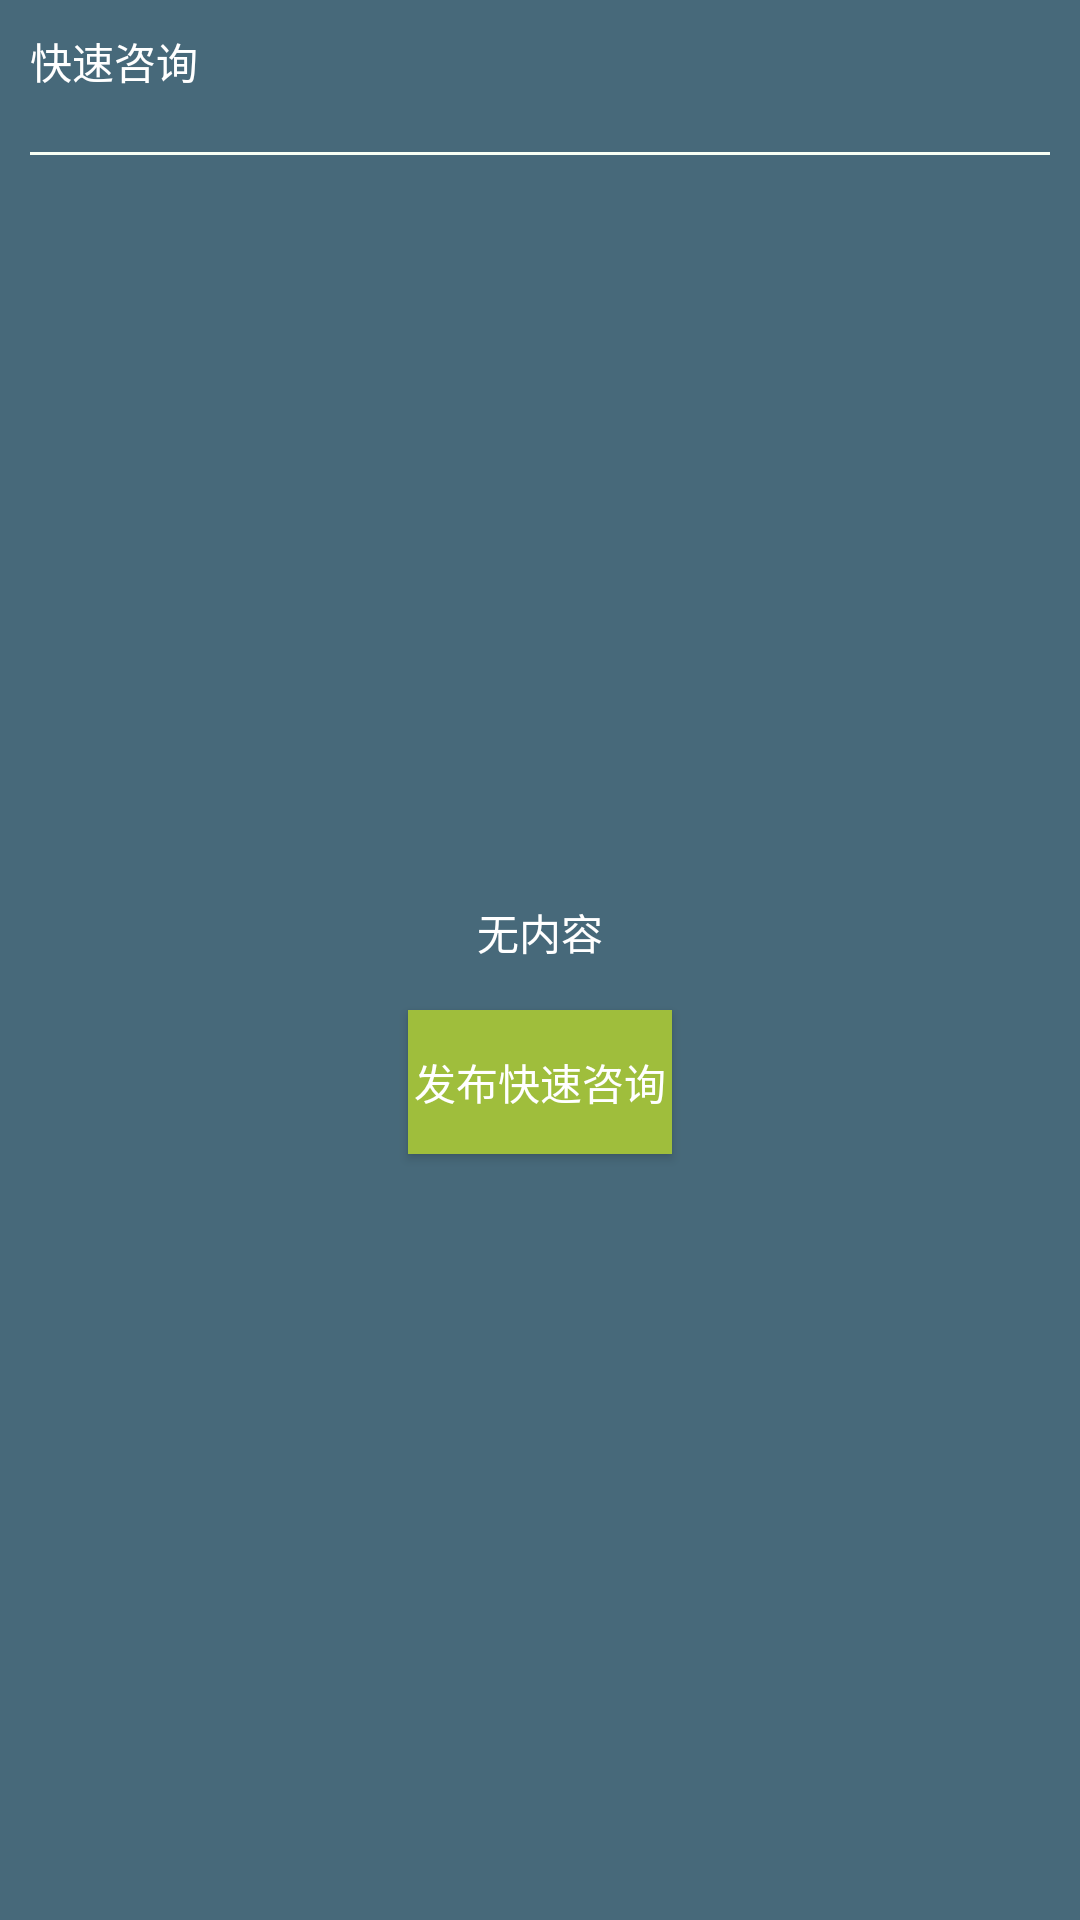

Android layout source for this screen:
<!-- AndroidManifest.xml: application theme AppTheme -->
<!-- res/layout/fragment_fast_consult.xml -->
<LinearLayout xmlns:android="http://schemas.android.com/apk/res/android"
    xmlns:tools="http://schemas.android.com/tools"
    android:layout_width="match_parent"
    android:layout_height="match_parent"
    android:orientation="vertical"
    android:gravity="center|center_horizontal"
    android:padding="10dp"
    android:background="@color/appcolor"
    tools:context="com.sec.health.health.DiseaseInfoFragment">
    <FrameLayout
        android:layout_width="match_parent"
        android:layout_height="wrap_content">
        <TextView
            android:text="快速咨询"
            android:textColor="@color/white"
            android:layout_gravity="left"
            android:layout_width="wrap_content"
            android:layout_height="wrap_content" />
        <TextView

            android:drawableRight="@drawable/ic_plusone_standard_off_client"
            android:textColor="@color/white"
            android:layout_gravity="right"
            android:layout_width="wrap_content"
            android:layout_height="wrap_content" />
    </FrameLayout>
    <View
        android:layout_marginTop="20dp"
        android:layout_width="match_parent"
        android:layout_height="1dp"
        android:background="#f8fff4" />

    <FrameLayout
        android:layout_gravity="center_horizontal"
        android:layout_width="match_parent"
        android:layout_height="match_parent">
        <TextView
            android:layout_gravity="center|center_horizontal"
            android:text="无内容"
            android:textColor="@color/white"
            android:layout_marginBottom="30dp"
            android:layout_width="wrap_content"
            android:layout_height="wrap_content" />
        <Button
            android:id="@+id/btn_implement"
            android:text="发布快速咨询"
            android:textColor="@color/white"
            android:layout_gravity="center|center_horizontal"
            android:layout_marginTop="20dp"
            android:layout_width="wrap_content"
            android:layout_height="wrap_content"
            android:background="@color/btn_color"/>
    </FrameLayout>

</LinearLayout>
<!-- resources referenced by this layout -->
<resources>
  <color name="appcolor">#47697a</color>
  <color name="btn_color">#9fbe3c</color>
  <color name="white">#FFFFFF</color>
  <style name="AppTheme" parent="Theme.AppCompat.Light.NoActionBar">
          <item name="android:button">@style/MyButton</item>
      </style>
  <style name="MyButton" parent="Base.TextAppearance.AppCompat.Button">
          <item name="android:background">@color/btn_color</item>
          <item name="android:textColor">@color/white</item>
      </style>
</resources>
